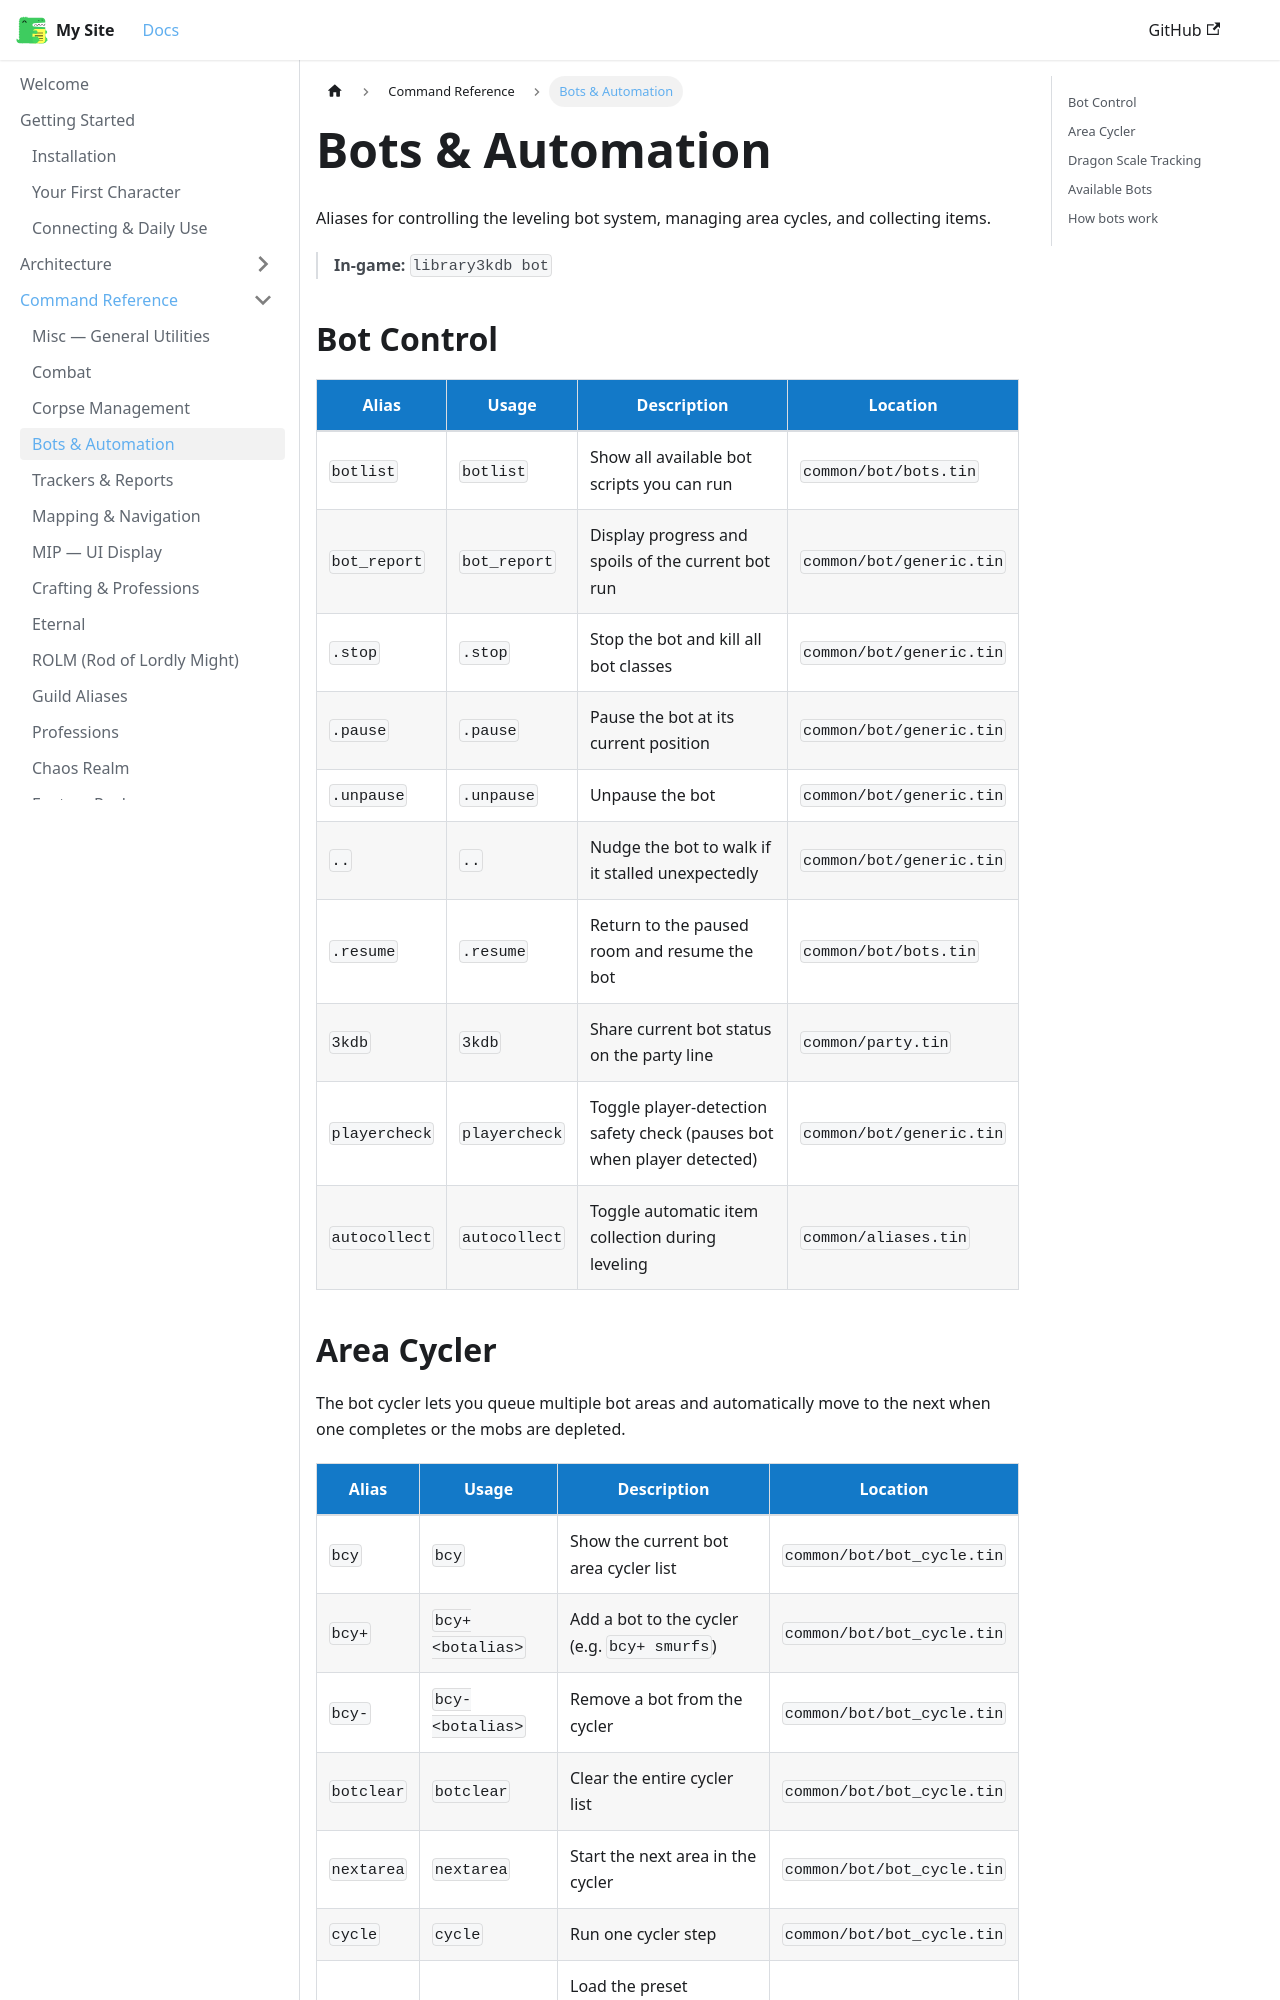

repository: 3kdb/3kdb-docs · page: reference/bot.html · generator: docusaurus

---
id: bot
title: Bots & Automation
---

# Bots & Automation

Aliases for controlling the leveling bot system, managing area cycles, and collecting items.

> **In-game:** `library3kdb bot`

## Bot Control

| Alias | Usage | Description | Location |
|---|---|---|---|
| `botlist` | `botlist` | Show all available bot scripts you can run | `common/bot/bots.tin` |
| `bot_report` | `bot_report` | Display progress and spoils of the current bot run | `common/bot/generic.tin` |
| `.stop` | `.stop` | Stop the bot and kill all bot classes | `common/bot/generic.tin` |
| `.pause` | `.pause` | Pause the bot at its current position | `common/bot/generic.tin` |
| `.unpause` | `.unpause` | Unpause the bot | `common/bot/generic.tin` |
| `..` | `..` | Nudge the bot to walk if it stalled unexpectedly | `common/bot/generic.tin` |
| `.resume` | `.resume` | Return to the paused room and resume the bot | `common/bot/bots.tin` |
| `3kdb` | `3kdb` | Share current bot status on the party line | `common/party.tin` |
| `playercheck` | `playercheck` | Toggle player-detection safety check (pauses bot when player detected) | `common/bot/generic.tin` |
| `autocollect` | `autocollect` | Toggle automatic item collection during leveling | `common/aliases.tin` |
